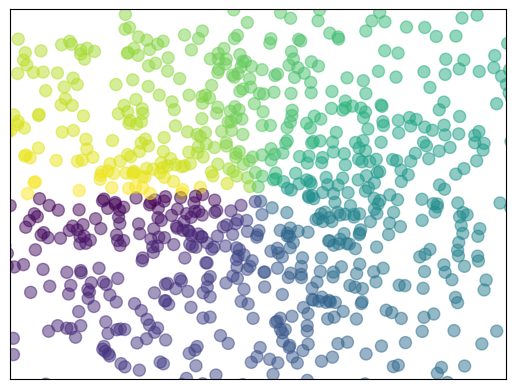

Generate this figure with matplotlib:
import matplotlib.pyplot as plt
import numpy as np

n = 1024
X = np.random.normal(0, 1, n)
Y = np.random.normal(0, 1, n)

# 颜色值
T = np.arctan2(Y, X)
# size color alpha
plt.scatter(X, Y, s=75, c=T, alpha=0.5)

plt.xlim((-1.5, 1.5))
plt.ylim((-1.5, 1.5))
# 隐藏ticks 值 刻度值
plt.xticks(())
plt.yticks(())
plt.show()
